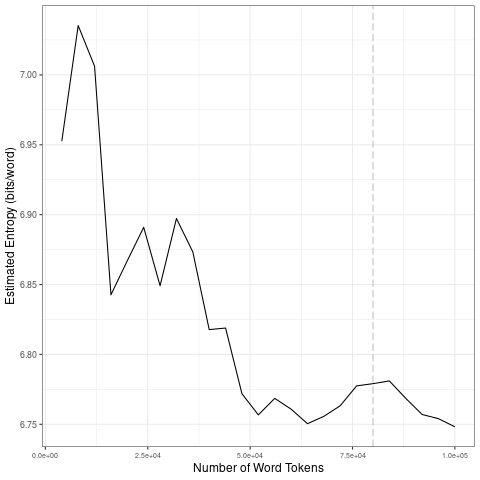

The table this chart was drawn from, first rows:
file, entropy.Corpus.Size, entropy.Entropy, sd.Corpus.Size, sd.SD
data/2021_by_en/2021-04-05_tokens_1-gram…, 4000, 6.953, 20000, 0.08431
data/2021_by_en/2021-04-05_tokens_1-gram…, 8000, 7.035, 40000, 0.03265
data/2021_by_en/2021-04-05_tokens_1-gram…, 12000, 7.006, 60000, 0.02505
data/2021_by_en/2021-04-05_tokens_1-gram…, 16000, 6.843, 80000, 0.0128
data/2021_by_en/2021-04-05_tokens_1-gram…, 20000, 6.867, 1e+05, 0.01308
data/2021_by_en/2021-04-05_tokens_1-gram…, 24000, 6.891, 20000, 0.08431
data/2021_by_en/2021-04-05_tokens_1-gram…, 28000, 6.849, 40000, 0.03265
data/2021_by_en/2021-04-05_tokens_1-gram…, 32000, 6.897, 60000, 0.02505
data/2021_by_en/2021-04-05_tokens_1-gram…, 36000, 6.873, 80000, 0.0128
data/2021_by_en/2021-04-05_tokens_1-gram…, 40000, 6.818, 1e+05, 0.01308
data/2021_by_en/2021-04-05_tokens_1-gram…, 44000, 6.819, 20000, 0.08431
data/2021_by_en/2021-04-05_tokens_1-gram…, 48000, 6.772, 40000, 0.03265
data/2021_by_en/2021-04-05_tokens_1-gram…, 52000, 6.757, 60000, 0.02505
data/2021_by_en/2021-04-05_tokens_1-gram…, 56000, 6.769, 80000, 0.0128
data/2021_by_en/2021-04-05_tokens_1-gram…, 60000, 6.761, 1e+05, 0.01308
data/2021_by_en/2021-04-05_tokens_1-gram…, 64000, 6.75, 20000, 0.08431
data/2021_by_en/2021-04-05_tokens_1-gram…, 68000, 6.756, 40000, 0.03265
data/2021_by_en/2021-04-05_tokens_1-gram…, 72000, 6.763, 60000, 0.02505
data/2021_by_en/2021-04-05_tokens_1-gram…, 76000, 6.777, 80000, 0.0128
data/2021_by_en/2021-04-05_tokens_1-gram…, 80000, 6.779, 1e+05, 0.01308
data/2021_by_en/2021-04-05_tokens_1-gram…, 84000, 6.781, 20000, 0.08431
data/2021_by_en/2021-04-05_tokens_1-gram…, 88000, 6.769, 40000, 0.03265
data/2021_by_en/2021-04-05_tokens_1-gram…, 92000, 6.757, 60000, 0.02505
data/2021_by_en/2021-04-05_tokens_1-gram…, 96000, 6.754, 80000, 0.0128
data/2021_by_en/2021-04-05_tokens_1-gram…, 1e+05, 6.748, 1e+05, 0.01308
